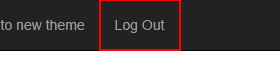
Task: RPA_PRACTICE
Workflow: AcmeSiteLogin

Step 1: find the link 'Log Out'

Step 2 [then]: click on the link 'Log Out' (same screen as step 1)

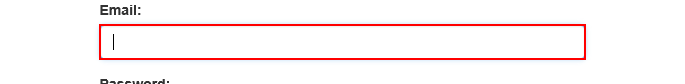
Step 3: type [strEmailId] into the text box

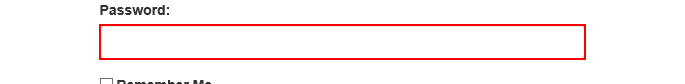
Step 4: type [Password] into the text box

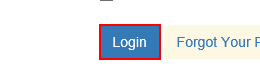
Step 5: click on the button
